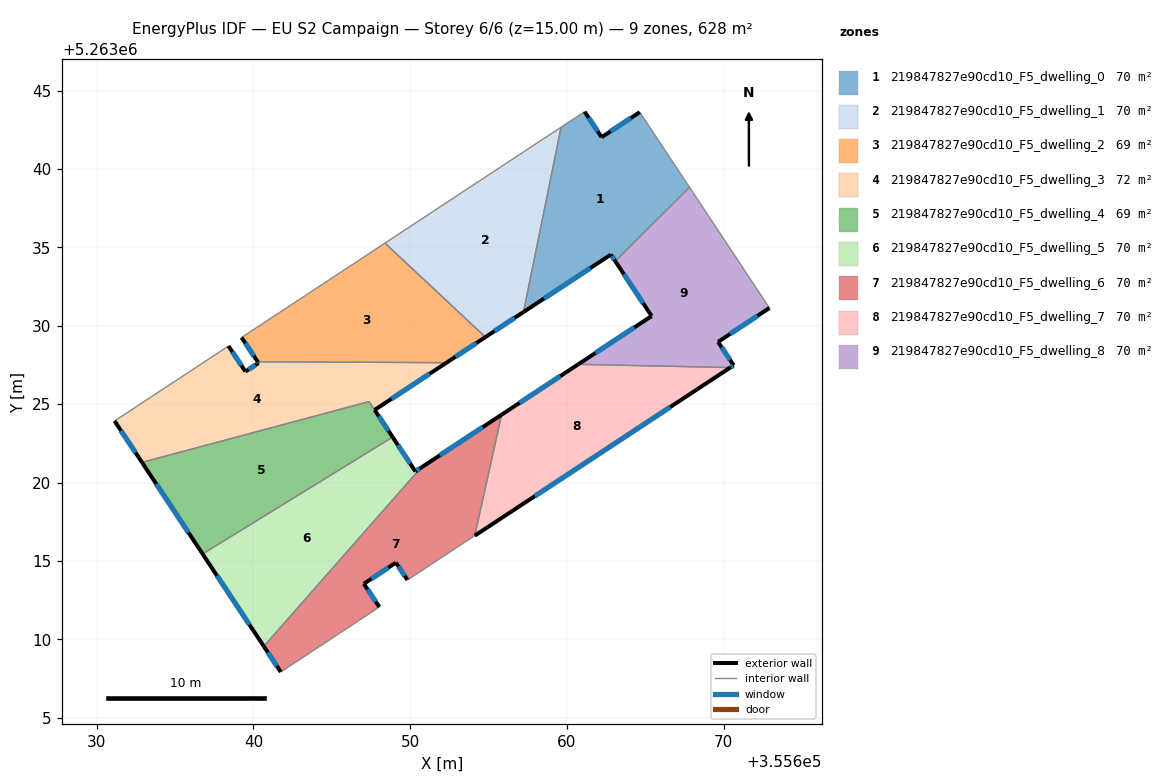
=== STOREY PLAN SPEC (per zone: floor XY polygon, exterior-wall plan segments, windows/doors) ===
zone 1: 219847827e90cd10_F5_dwelling_0  (69.8 m²)
  floor: (355664.65, 5263043.63) (355667.82, 5263038.84) (355663.09, 5263034.12) (355662.81, 5263034.55) (355657.23, 5263030.88) (355659.63, 5263042.67) (355661.13, 5263043.66) (355662.22, 5263042.03)
  exterior wall: (355664.65, 5263043.63) – (355662.22, 5263042.03)  [2.9 m]
    window: (355664.08, 5263043.25) – (355662.79, 5263042.41)  [2.5 m²]
  exterior wall: (355662.81, 5263034.55) – (355663.09, 5263034.12)  [0.5 m]
    window: (355662.87, 5263034.45) – (355663.02, 5263034.22)  [0.4 m²]
  exterior wall: (355657.23, 5263030.88) – (355662.81, 5263034.55)  [6.7 m]
    window: (355658.54, 5263031.74) – (355661.50, 5263033.68)  [5.6 m²]
  exterior wall: (355662.22, 5263042.03) – (355661.13, 5263043.66)  [2.0 m]
    window: (355661.96, 5263042.42) – (355661.39, 5263043.28)  [1.6 m²]
  interior walls: 4
zone 2: 219847827e90cd10_F5_dwelling_1  (69.8 m²)
  floor: (355659.63, 5263042.67) (355657.23, 5263030.88) (355654.80, 5263029.28) (355648.39, 5263035.28)
  exterior wall: (355654.80, 5263029.28) – (355657.23, 5263030.88)  [2.9 m]
    window: (355655.37, 5263029.66) – (355656.66, 5263030.50)  [2.5 m²]
  interior walls: 3
zone 3: 219847827e90cd10_F5_dwelling_2  (68.7 m²)
  floor: (355654.80, 5263029.28) (355652.32, 5263027.65) (355640.28, 5263027.70) (355639.24, 5263029.26) (355648.39, 5263035.28)
  exterior wall: (355652.32, 5263027.65) – (355654.80, 5263029.28)  [3.0 m]
    window: (355652.90, 5263028.03) – (355654.22, 5263028.90)  [2.5 m²]
  exterior wall: (355639.24, 5263029.26) – (355640.28, 5263027.70)  [1.9 m]
    window: (355639.49, 5263028.89) – (355640.03, 5263028.07)  [1.6 m²]
  interior walls: 3
zone 4: 219847827e90cd10_F5_dwelling_3  (71.5 m²)
  floor: (355652.32, 5263027.65) (355647.73, 5263024.63) (355647.38, 5263025.17) (355632.89, 5263021.28) (355631.14, 5263023.93) (355638.41, 5263028.71) (355639.49, 5263027.08) (355640.33, 5263027.63) (355640.28, 5263027.70)
  exterior wall: (355631.14, 5263023.93) – (355632.89, 5263021.28)  [3.2 m]
    window: (355631.55, 5263023.31) – (355632.48, 5263021.91)  [2.7 m²]
  exterior wall: (355639.49, 5263027.08) – (355638.41, 5263028.71)  [2.0 m]
    window: (355639.24, 5263027.46) – (355638.66, 5263028.33)  [1.6 m²]
  exterior wall: (355640.33, 5263027.63) – (355639.49, 5263027.08)  [1.0 m]
    window: (355640.13, 5263027.50) – (355639.69, 5263027.21)  [0.8 m²]
  exterior wall: (355640.28, 5263027.70) – (355640.33, 5263027.63)  [0.1 m]
    window: (355640.29, 5263027.69) – (355640.31, 5263027.65)  [0.1 m²]
  exterior wall: (355647.73, 5263024.63) – (355652.32, 5263027.65)  [5.5 m]
    window: (355648.81, 5263025.34) – (355651.24, 5263026.94)  [4.6 m²]
  interior walls: 4
zone 5: 219847827e90cd10_F5_dwelling_4  (69.2 m²)
  floor: (355647.38, 5263025.16) (355648.88, 5263022.90) (355636.76, 5263015.44) (355632.89, 5263021.28)
  exterior wall: (355632.89, 5263021.28) – (355636.76, 5263015.44)  [7.0 m]
    window: (355633.80, 5263019.91) – (355635.85, 5263016.81)  [5.9 m²]
  exterior wall: (355648.88, 5263022.90) – (355647.73, 5263024.63)  [2.1 m]
    window: (355648.61, 5263023.31) – (355648.00, 5263024.23)  [1.8 m²]
  interior walls: 3
zone 6: 219847827e90cd10_F5_dwelling_5  (69.8 m²)
  floor: (355648.88, 5263022.90) (355650.33, 5263020.71) (355650.69, 5263020.94) (355640.66, 5263009.55) (355636.76, 5263015.44)
  exterior wall: (355650.33, 5263020.71) – (355648.88, 5263022.90)  [2.6 m]
    window: (355649.99, 5263021.22) – (355649.22, 5263022.38)  [2.2 m²]
  exterior wall: (355650.69, 5263020.94) – (355650.33, 5263020.71)  [0.4 m]
    window: (355650.60, 5263020.89) – (355650.42, 5263020.76)  [0.4 m²]
  exterior wall: (355636.76, 5263015.44) – (355640.66, 5263009.55)  [7.1 m]
    window: (355637.68, 5263014.06) – (355639.74, 5263010.93)  [6.0 m²]
  interior walls: 2
zone 7: 219847827e90cd10_F5_dwelling_6  (69.8 m²)
  floor: (355655.84, 5263024.33) (355654.12, 5263016.61) (355649.82, 5263013.78) (355649.09, 5263014.89) (355647.05, 5263013.54) (355648.03, 5263012.06) (355641.74, 5263007.91) (355640.66, 5263009.55) (355650.69, 5263020.94)
  exterior wall: (355647.05, 5263013.54) – (355649.09, 5263014.89)  [2.5 m]
    window: (355647.53, 5263013.86) – (355648.61, 5263014.57)  [2.1 m²]
  exterior wall: (355648.03, 5263012.06) – (355647.05, 5263013.54)  [1.8 m]
    window: (355647.80, 5263012.41) – (355647.28, 5263013.19)  [1.5 m²]
  exterior wall: (355640.66, 5263009.55) – (355641.74, 5263007.91)  [2.0 m]
    window: (355640.92, 5263009.16) – (355641.49, 5263008.30)  [1.7 m²]
  exterior wall: (355655.84, 5263024.33) – (355650.69, 5263020.94)  [6.2 m]
    window: (355654.63, 5263023.53) – (355651.90, 5263021.74)  [5.2 m²]
  exterior wall: (355649.09, 5263014.89) – (355649.82, 5263013.78)  [1.3 m]
    window: (355649.26, 5263014.63) – (355649.65, 5263014.04)  [1.1 m²]
  interior walls: 4
zone 8: 219847827e90cd10_F5_dwelling_7  (69.8 m²)
  floor: (355670.42, 5263027.34) (355654.12, 5263016.61) (355655.84, 5263024.33) (355660.72, 5263027.54)
  exterior wall: (355660.72, 5263027.54) – (355655.84, 5263024.33)  [5.8 m]
    window: (355659.57, 5263026.79) – (355656.98, 5263025.08)  [4.9 m²]
  exterior wall: (355654.12, 5263016.61) – (355670.42, 5263027.34)  [19.5 m]
    window: (355657.95, 5263019.13) – (355666.60, 5263024.82)  [16.5 m²]
  interior walls: 2
zone 9: 219847827e90cd10_F5_dwelling_8  (69.8 m²)
  floor: (355667.82, 5263038.84) (355672.92, 5263031.14) (355669.65, 5263028.97) (355670.64, 5263027.48) (355670.42, 5263027.34) (355660.72, 5263027.54) (355665.41, 5263030.62) (355663.09, 5263034.12)
  exterior wall: (355670.64, 5263027.48) – (355669.65, 5263028.97)  [1.8 m]
    window: (355670.41, 5263027.83) – (355669.88, 5263028.62)  [1.5 m²]
  exterior wall: (355670.42, 5263027.34) – (355670.64, 5263027.48)  [0.3 m]
    window: (355670.48, 5263027.37) – (355670.59, 5263027.45)  [0.2 m²]
  exterior wall: (355665.41, 5263030.62) – (355660.72, 5263027.54)  [5.6 m]
    window: (355664.31, 5263029.90) – (355661.82, 5263028.26)  [4.7 m²]
  exterior wall: (355663.09, 5263034.12) – (355665.41, 5263030.62)  [4.2 m]
    window: (355663.63, 5263033.30) – (355664.86, 5263031.44)  [3.5 m²]
  exterior wall: (355669.65, 5263028.97) – (355672.92, 5263031.14)  [3.9 m]
    window: (355670.42, 5263029.48) – (355672.16, 5263030.63)  [3.3 m²]
  interior walls: 3

=== DERIVED (storey summary) ===
Building: EU S2 Campaign
Storey: 6 of 6  (floor level z = 15.00 m)
Storey gross floor area: 628.2 m²
Zones on this storey: 9
  - 219847827e90cd10_F5_dwelling_0: floor 69.8 m²; exterior wall 12.0 m (36.1 m²); 4 window(s) 10.2 m²; WWR 28.1%
  - 219847827e90cd10_F5_dwelling_1: floor 69.8 m²; exterior wall 2.9 m (8.7 m²); 1 window(s) 2.5 m²; WWR 28.1%
  - 219847827e90cd10_F5_dwelling_2: floor 68.7 m²; exterior wall 4.8 m (14.5 m²); 2 window(s) 4.1 m²; WWR 28.1%
  - 219847827e90cd10_F5_dwelling_3: floor 71.5 m²; exterior wall 11.7 m (35.1 m²); 5 window(s) 9.9 m²; WWR 28.1%
  - 219847827e90cd10_F5_dwelling_4: floor 69.2 m²; exterior wall 9.1 m (27.3 m²); 2 window(s) 7.7 m²; WWR 28.1%
  - 219847827e90cd10_F5_dwelling_5: floor 69.8 m²; exterior wall 10.1 m (30.3 m²); 3 window(s) 8.5 m²; WWR 28.1%
  - 219847827e90cd10_F5_dwelling_6: floor 69.8 m²; exterior wall 13.7 m (41.1 m²); 5 window(s) 11.6 m²; WWR 28.1%
  - 219847827e90cd10_F5_dwelling_7: floor 69.8 m²; exterior wall 25.4 m (76.1 m²); 2 window(s) 21.4 m²; WWR 28.1%
  - 219847827e90cd10_F5_dwelling_8: floor 69.8 m²; exterior wall 15.8 m (47.4 m²); 5 window(s) 13.3 m²; WWR 28.1%
Zone adjacency (shared interzone walls):
  - 219847827e90cd10_F5_dwelling_0 ↔ 219847827e90cd10_F5_dwelling_1
  - 219847827e90cd10_F5_dwelling_0 ↔ 219847827e90cd10_F5_dwelling_8
  - 219847827e90cd10_F5_dwelling_1 ↔ 219847827e90cd10_F5_dwelling_2
  - 219847827e90cd10_F5_dwelling_2 ↔ 219847827e90cd10_F5_dwelling_3
  - 219847827e90cd10_F5_dwelling_3 ↔ 219847827e90cd10_F5_dwelling_4
  - 219847827e90cd10_F5_dwelling_4 ↔ 219847827e90cd10_F5_dwelling_5
  - 219847827e90cd10_F5_dwelling_5 ↔ 219847827e90cd10_F5_dwelling_6
  - 219847827e90cd10_F5_dwelling_6 ↔ 219847827e90cd10_F5_dwelling_7
  - 219847827e90cd10_F5_dwelling_7 ↔ 219847827e90cd10_F5_dwelling_8